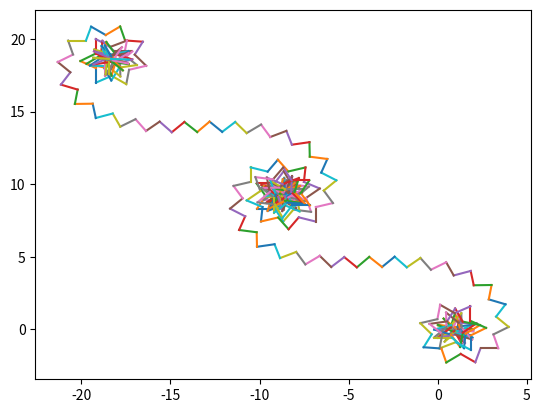

Source code (Python):
import matplotlib.pyplot as plt
import numpy as np
import math


#general variable settings

step_size = 1


def  plot_line(coords, degrees, length):
     # unpack the first point
     x, y = coords

     # find the end point
     endy = y + length * math.sin(math.radians(degrees))
     endx = x + length * math.cos(math.radians(degrees))

     # plot the points
     subplot1.plot([x, endx], [y, endy])
     return (endx, endy)


fig = plt.figure()
subplot1 = plt.subplot(111)
# subplot1.set_ylim([0, 10])   # set the bounds to be 10, 10
# subplot1.set_xlim([0, 10])


coordinates = (0,0)
angle = 0
modifier = 179
counter = 1

time = 180*2

# time = 2

for i in range(time):
    print('-'+str(angle % 360)+'-')
    coordinates = plot_line(coordinates,angle, 1)
    angle += counter
    counter += modifier
# coordinates = plot_line(coordinates,90, 1)

# Show the plot
plt.show()